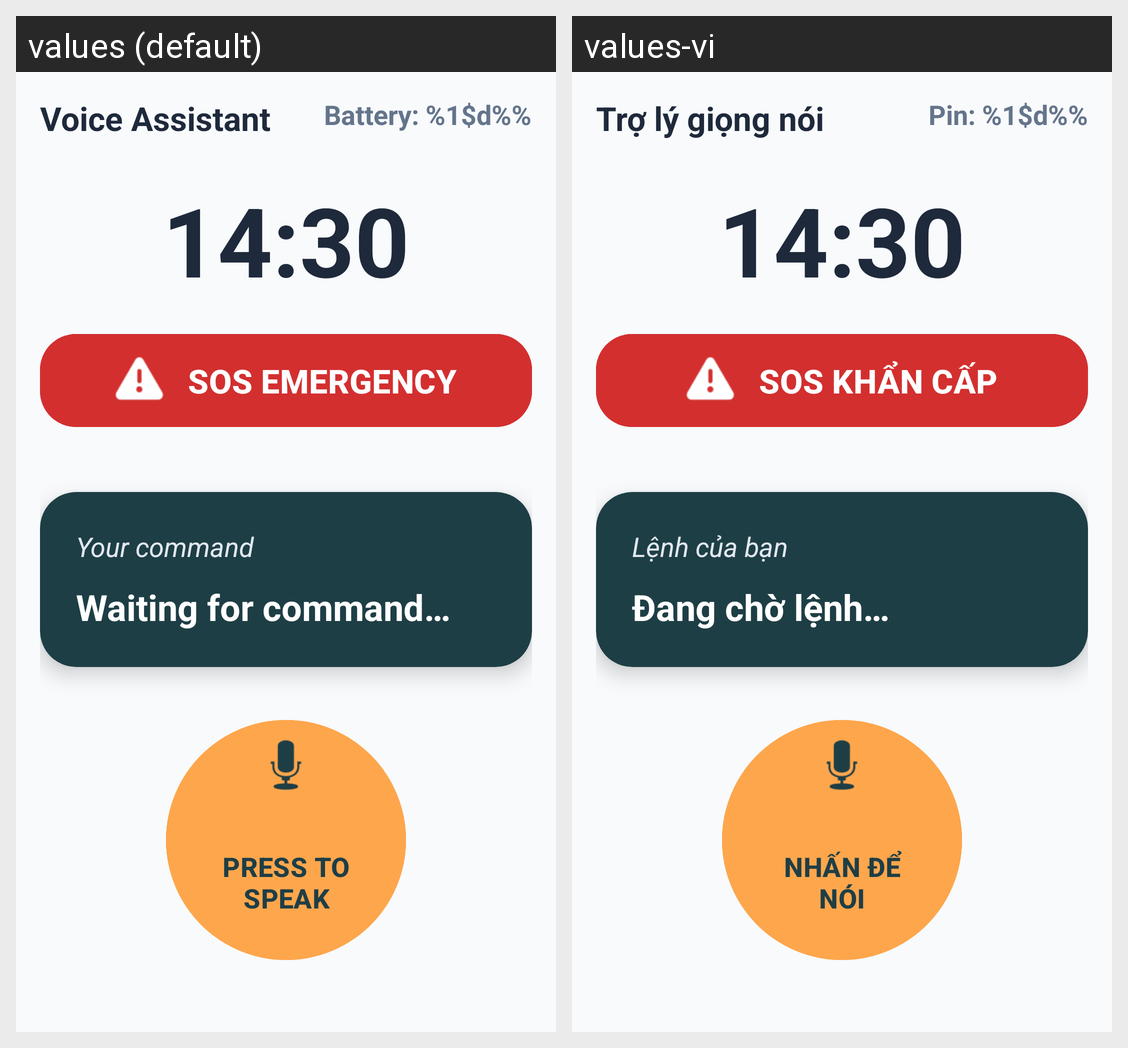

For this localized Android screen grid, give each drawn string resource with its value in every locale shown.
Android screen res/layout/fragment_home.xml rendered under 2 locales, left to right: values (default), values-vi. Device: Nexus 5 (rendered at 1080×1920; each locale shown at half size, 540×960, under a caption strip naming it); theme Theme.VoiceAssistant.
Strings drawn on this screen, with the default value and each locale's value (text and hints the layout hard-codes, and strings that could not be matched under every locale, appear in the picture but are not listed):

status_title
  values: Voice Assistant
  values-vi: Trợ lý giọng nói

battery_status
  values: Battery: %1$d%%
  values-vi: Pin: %1$d%%

sos_button
  values: SOS EMERGENCY
  values-vi: SOS KHẨN CẤP

command_hint
  values: Your command
  values-vi: Lệnh của bạn

response_hint
  values: Waiting for command…
  values-vi: Đang chờ lệnh…

press_to_speak
  values: PRESS TO SPEAK
  values-vi: NHẤN ĐỂ NÓI
